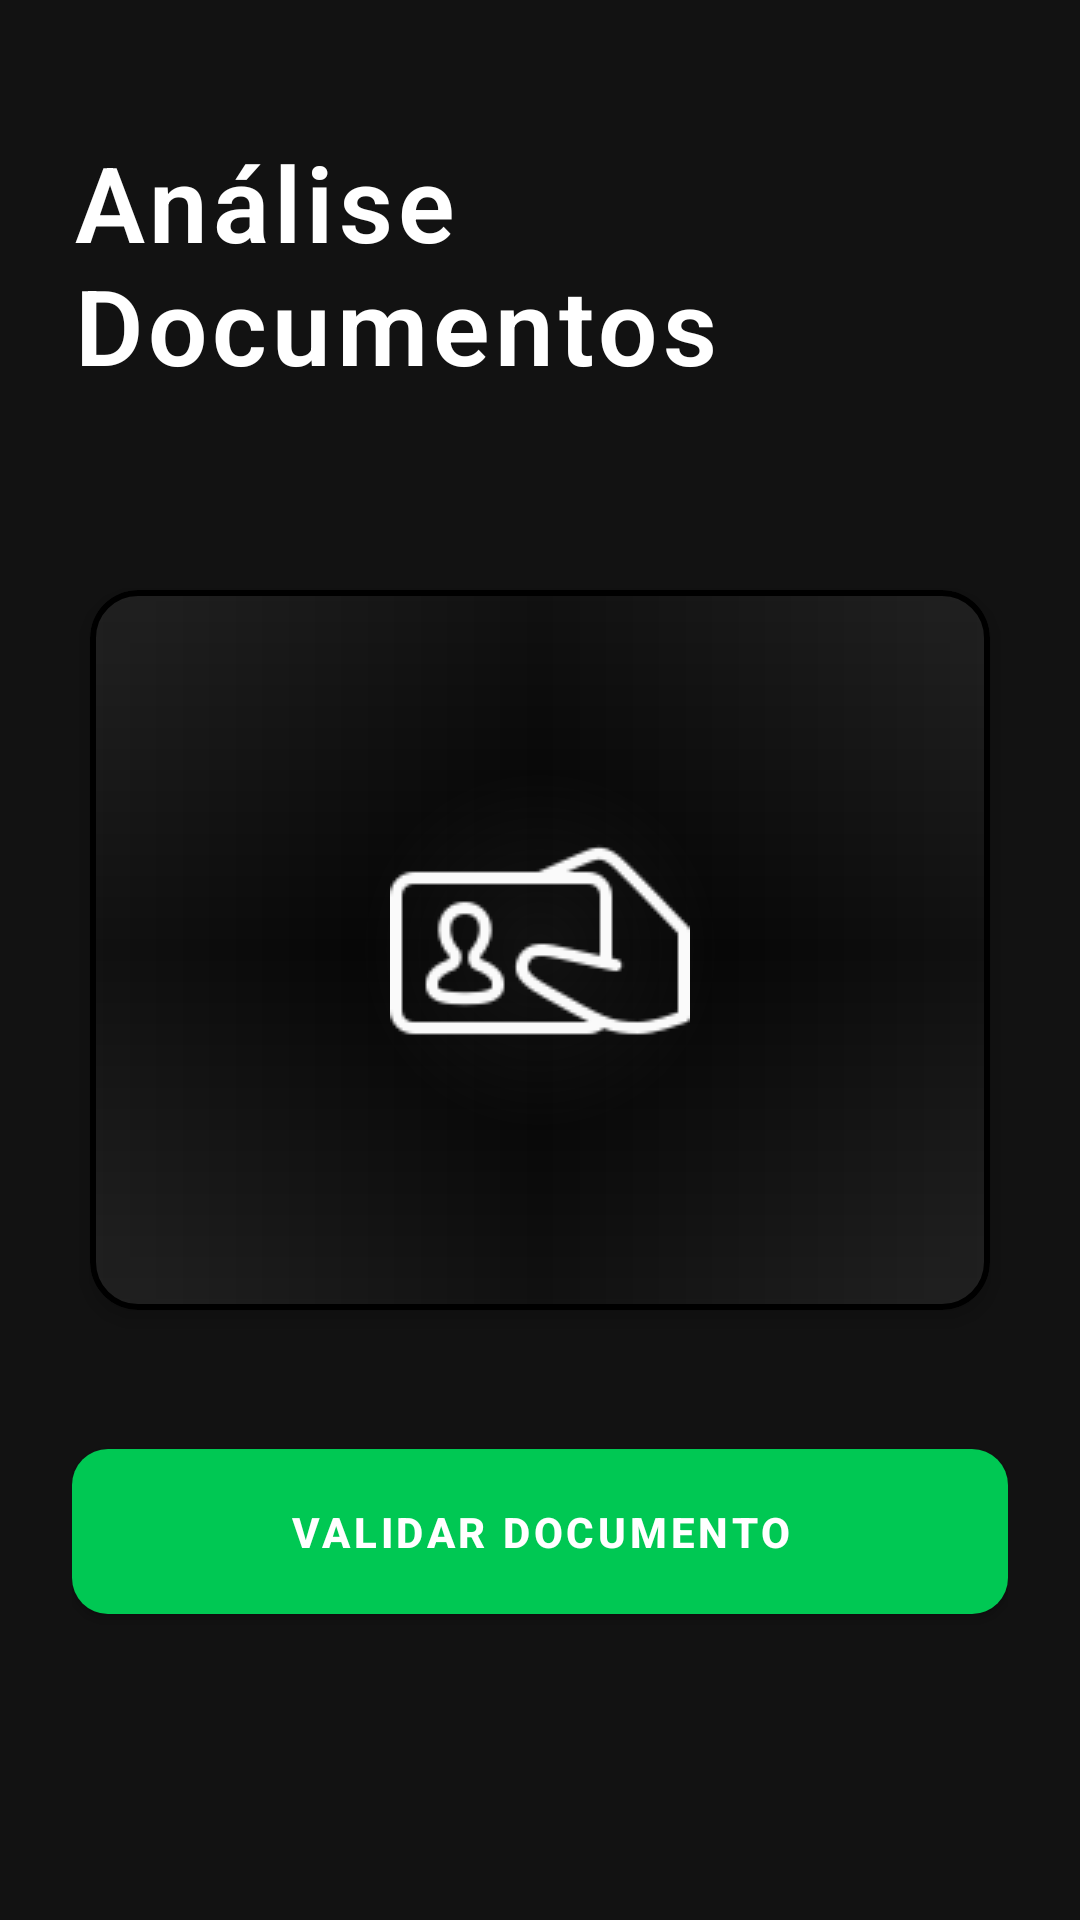

The Android layout XML behind this screen, and the referenced resources:
<!-- AndroidManifest.xml: activity theme AppTheme -->
<!-- res/layout/activity_documentoscopia.xml -->
<?xml version="1.0" encoding="utf-8"?>
<androidx.constraintlayout.widget.ConstraintLayout xmlns:android="http://schemas.android.com/apk/res/android"
    xmlns:app="http://schemas.android.com/apk/res-auto"
    android:layout_width="match_parent"
    android:layout_height="match_parent"
    android:background="#121212"
    android:padding="24dp">

    
    <TextView
        android:id="@+id/textViewTituloDocumento"
        android:layout_width="wrap_content"
        android:layout_height="wrap_content"
        android:text="Análise Documentos"
        android:textSize="35sp"
        android:textStyle="bold"
        android:textColor="#FFFFFF"
        android:fontFamily="sans-serif-light"
        android:letterSpacing="0.05"
        app:layout_constraintTop_toTopOf="parent"
        app:layout_constraintStart_toStartOf="parent"
        app:layout_constraintEnd_toEndOf="parent"
        android:layout_marginTop="20dp" />

    
    <com.google.android.material.card.MaterialCardView
        android:id="@+id/cardImagemDocumento"
        android:layout_width="wrap_content"
        android:layout_height="wrap_content"
        app:cardCornerRadius="16dp"
        app:strokeWidth="2dp"
        app:strokeColor="#000000"
        app:cardElevation="4dp"
        app:cardBackgroundColor="#000000"
        app:layout_constraintTop_toBottomOf="@id/textViewTituloDocumento"
        app:layout_constraintStart_toStartOf="parent"
        app:layout_constraintEnd_toEndOf="parent"
        android:layout_marginTop="65dp"
        android:layout_marginBottom="0dp">

        
        <FrameLayout
            android:layout_width="300dp"
            android:layout_height="240dp"
            android:background="@drawable/sombra_total_card"
            android:padding="8dp">

            <ImageView
                android:id="@+id/imgDocumento"
                android:layout_width="match_parent"
                android:layout_height="match_parent"
                android:src="@drawable/documentoscopia0"
                android:scaleType="centerInside"
                android:contentDescription="Documento enviado" />
        </FrameLayout>
    </com.google.android.material.card.MaterialCardView>

    
    <com.google.android.material.button.MaterialButton
        android:id="@+id/btnValidarDocumentoscopia"
        android:layout_width="0dp"
        android:layout_height="wrap_content"
        android:text="VALIDAR DOCUMENTO"
        style="@style/GreenButton"
        app:layout_constraintTop_toBottomOf="@id/cardImagemDocumento"
        app:layout_constraintBottom_toBottomOf="parent"
        app:layout_constraintStart_toStartOf="parent"
        app:layout_constraintEnd_toEndOf="parent"
        android:layout_marginTop="0dp"
        android:layout_marginBottom="32dp" />

    
    <TextView
        android:id="@+id/txtResultadoDocumentoscopia"
        android:layout_width="wrap_content"
        android:layout_height="wrap_content"
        android:text=""
        android:textColor="#E0E0E0"
        android:textSize="25sp"
        android:fontFamily="sans-serif-light"
        app:layout_constraintTop_toBottomOf="@+id/btnValidarDocumentoscopia"
        app:layout_constraintStart_toStartOf="parent"
        app:layout_constraintEnd_toEndOf="parent"
        android:layout_marginTop="8dp" />
</androidx.constraintlayout.widget.ConstraintLayout>
<!-- resources referenced by this layout -->
<resources>
  <!-- drawable documentoscopia0: png bitmap (drawable, 2012 bytes) -->
  <!-- drawable sombra_total_card (drawable) -->
  <layer-list xmlns:android="http://schemas.android.com/apk/res/android">
      <item>
          <shape android:shape="rectangle">
              <solid android:color="#000000"/>
              <corners android:radius="16dp"/>
          </shape>
      </item>
      <item>
          <shape android:shape="rectangle">
              <gradient android:type="linear" android:angle="0" android:startColor="#11FFFFFF" android:centerColor="#00FFFFFF" android:endColor="#11FFFFFF"/>
              <corners android:radius="16dp"/>
          </shape>
      </item>
      <item>
          <shape android:shape="rectangle">
              <gradient android:type="linear" android:angle="90" android:startColor="#11FFFFFF" android:centerColor="#00FFFFFF" android:endColor="#11FFFFFF"/>
              <corners android:radius="16dp"/>
          </shape>
      </item>
      <item android:left="4dp" android:right="4dp" android:top="4dp" android:bottom="4dp">
          <shape android:shape="rectangle">
              <gradient android:type="radial" android:gradientRadius="180" android:centerX="0.5" android:centerY="0.5" android:startColor="#11FFFFFF" android:endColor="#00FFFFFF"/>
              <corners android:radius="16dp"/>
          </shape>
      </item>
  </layer-list>
  <style name="GreenButton" parent="Widget.MaterialComponents.Button">
          <item name="backgroundTint">#00C853</item>
          <item name="android:textColor">#FFFFFF</item>
          <item name="cornerRadius">12dp</item>
          <item name="android:padding">18dp</item>
          <item name="android:textStyle">bold</item>
          <item name="android:fontFamily">sans-serif-medium</item>
      </style>
  <style name="AppTheme" parent="Theme.MaterialComponents.DayNight.NoActionBar">
          <item name="colorPrimary">#008c3a</item>
          <item name="colorPrimaryVariant">#005c2a</item>
          <item name="colorOnPrimary">#FFFFFF</item>
          <item name="colorSecondary">#03DAC5</item>
          <item name="colorOnSecondary">#000000</item>
  
          <item name="android:windowBackground">#121212</item>
          <item name="android:colorBackground">#121212</item>
          <item name="android:textColor">#FFFFFF</item>
          <item name="android:statusBarColor">#000000</item>
          <item name="android:navigationBarColor">#000000</item>
  
          <item name="windowActionBar">false</item>
          <item name="windowNoTitle">true</item>
      </style>
</resources>
